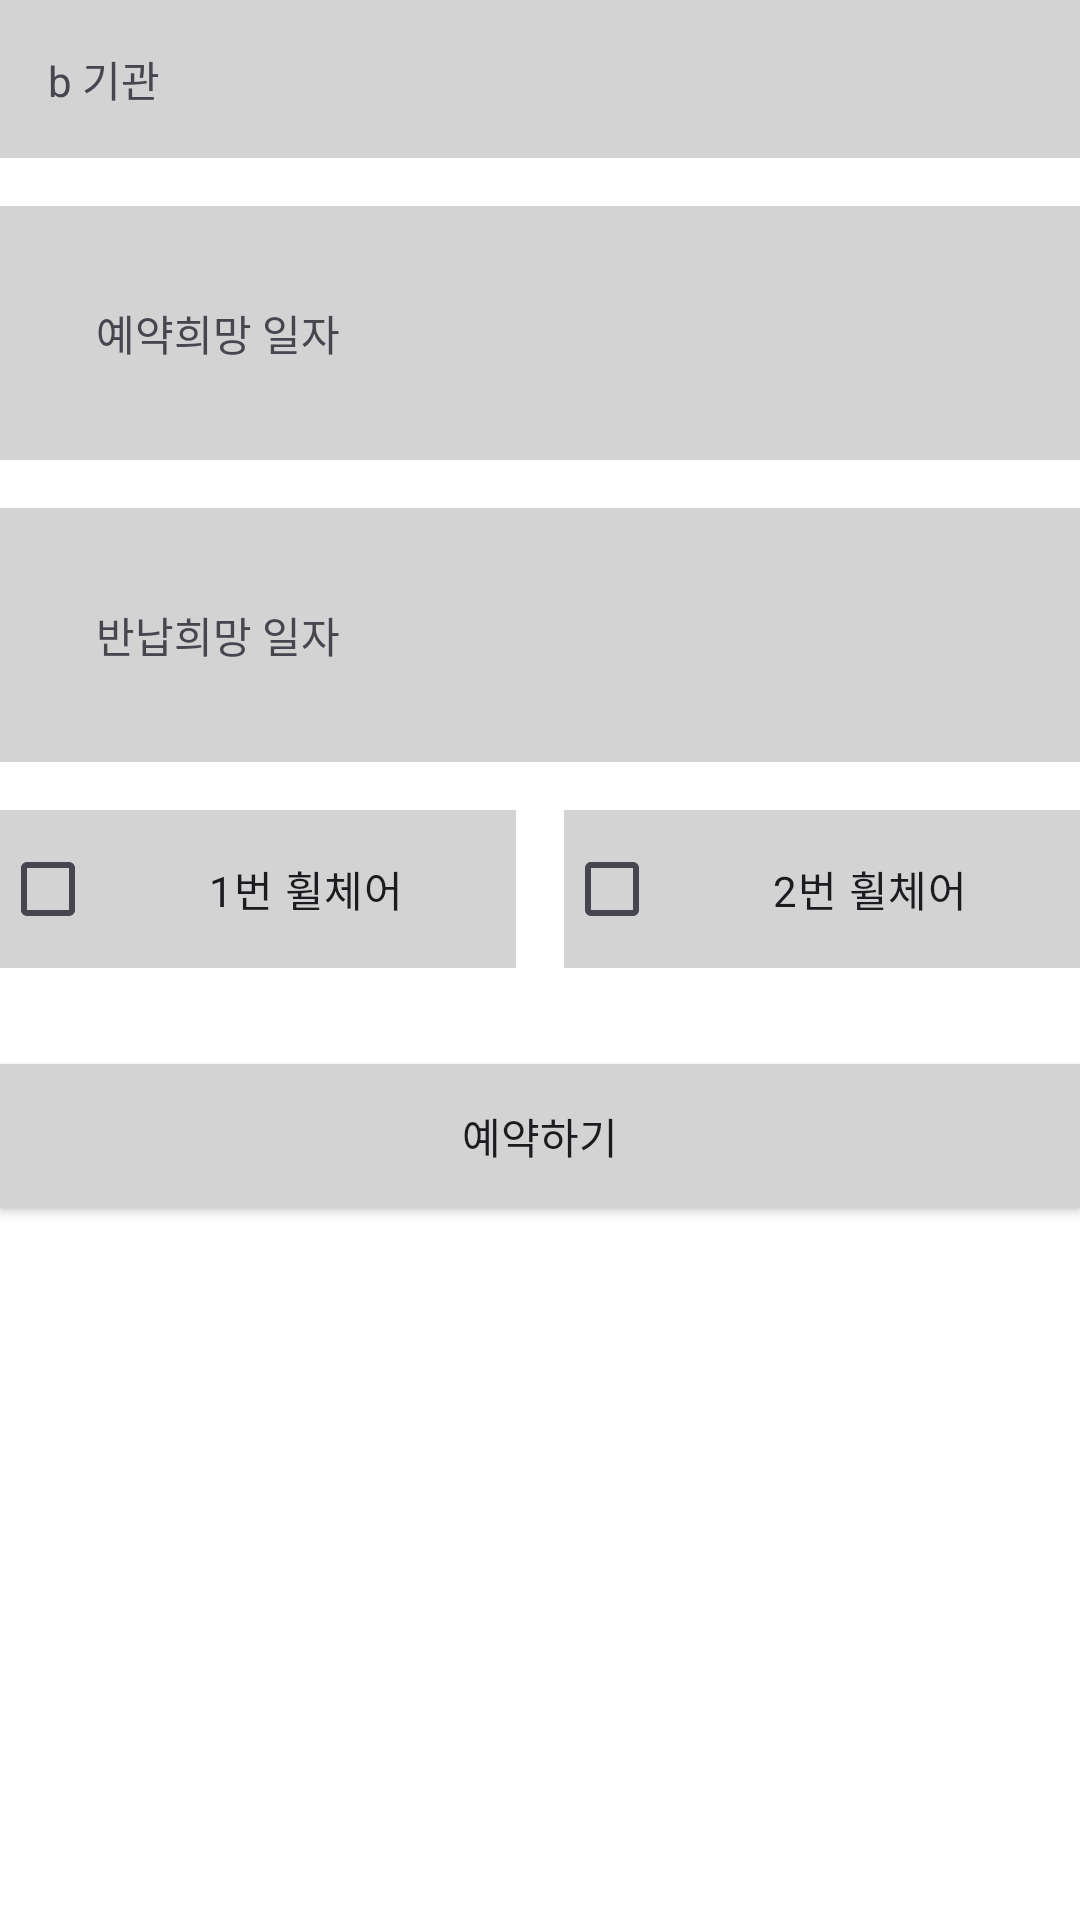

Reconstruct the res/layout file that produces this screen, plus the resources it refers to.
<!-- AndroidManifest.xml: application theme Theme.My_0910 -->
<!-- res/layout/activity_reservation_b.xml -->
<?xml version="1.0" encoding="utf-8"?>
<LinearLayout xmlns:android="http://schemas.android.com/apk/res/android"
    android:layout_width="match_parent"
    android:layout_height="match_parent"
    android:orientation="vertical"
    android:padding="0dp"
    android:gravity="top"
    android:background="@color/white">

    
    <TextView
        android:layout_width="match_parent"
        android:layout_height="wrap_content"
        android:text="b 기관"
        android:background="#D3D3D3"
        android:padding="16dp"
        android:layout_marginBottom="16dp" />

    <LinearLayout
        android:layout_width="match_parent"
        android:layout_height="wrap_content"
        android:orientation="horizontal"
        android:background="#D3D3D3"
        android:padding="16dp"
        android:layout_marginBottom="16dp">

        <TextView
            android:id="@+id/reservationDateTextView"
            android:layout_width="0dp"
            android:layout_height="wrap_content"
            android:layout_weight="1"
            android:text="예약희망 일자"
            android:padding="16dp" />

        <ImageView
            android:id="@+id/reservationCalendarIcon"
            android:layout_width="40dp"
            android:layout_height="40dp"
            android:src="@drawable/calendar" />
    </LinearLayout>

    <LinearLayout
        android:layout_width="match_parent"
        android:layout_height="wrap_content"
        android:orientation="horizontal"
        android:background="#D3D3D3"
        android:padding="16dp"
        android:layout_marginBottom="16dp">

        <TextView
            android:id="@+id/returnDateTextView"
            android:layout_width="0dp"
            android:layout_height="wrap_content"
            android:layout_weight="1"
            android:text="반납희망 일자"
            android:padding="16dp" />

        <ImageView
            android:id="@+id/returnCalendarIcon"
            android:layout_width="40dp"
            android:layout_height="40dp"
            android:src="@drawable/calendar" />
    </LinearLayout>

    <LinearLayout
        android:layout_width="match_parent"
        android:layout_height="wrap_content"
        android:orientation="horizontal"
        android:layout_marginBottom="16dp">

        
        <CheckBox
            android:id="@+id/wheelchairCheckBox1"
            android:layout_width="0dp"
            android:layout_height="wrap_content"
            android:layout_weight="1"
            android:text="1번 휠체어"
            android:gravity="center"
            android:background="#D3D3D3"
            android:layout_marginRight="8dp"
            android:padding="16dp" />

        
        <CheckBox
            android:id="@+id/wheelchairCheckBox2"
            android:layout_width="0dp"
            android:layout_height="wrap_content"
            android:layout_weight="1"
            android:text="2번 휠체어"
            android:gravity="center"
            android:background="#D3D3D3"
            android:layout_marginLeft="8dp"
            android:padding="16dp" />
    </LinearLayout>

    <Button
        android:id="@+id/reserveButton"
        android:layout_width="match_parent"
        android:layout_height="wrap_content"
        android:text="예약하기"
        android:background="#D3D3D3"
        android:layout_marginTop="16dp" />



</LinearLayout>
<!-- resources referenced by this layout -->
<resources>
  <style name="Theme.My_0910" parent="Base.Theme.My_0910" />
  <style name="Base.Theme.My_0910" parent="Theme.Material3.DayNight.NoActionBar">
          
          
      </style>
  <!-- not gathered from this repository: default colours our renderer supplied (Android Studio template values) -->
  <color name="white">#FFFFFFFF</color>
</resources>
